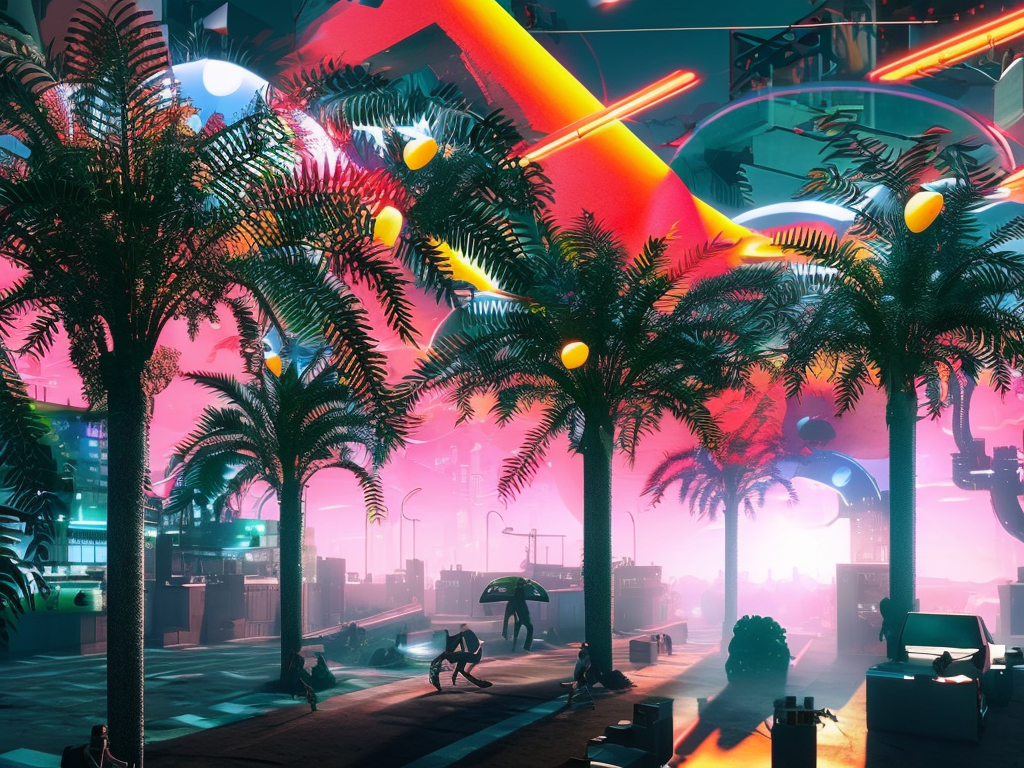
Generation parameters embedded in this image by AUTOMATIC1111 Stable Diffusion web UI or a fork of it (Forge, ...) (PNG 'parameters' text chunk):
cyberpunk city by Salvador Dali.volumetric lighting, fog, sun rays, dramatic sky, vivid colors, tropical plants, neons, advertising
Negative prompt: frame,painting
Steps: 80, Sampler: DPM2 a Karras, CFG scale: 7, Seed: 2473067144, Size: 1024x768, Model hash: 2c02b20a